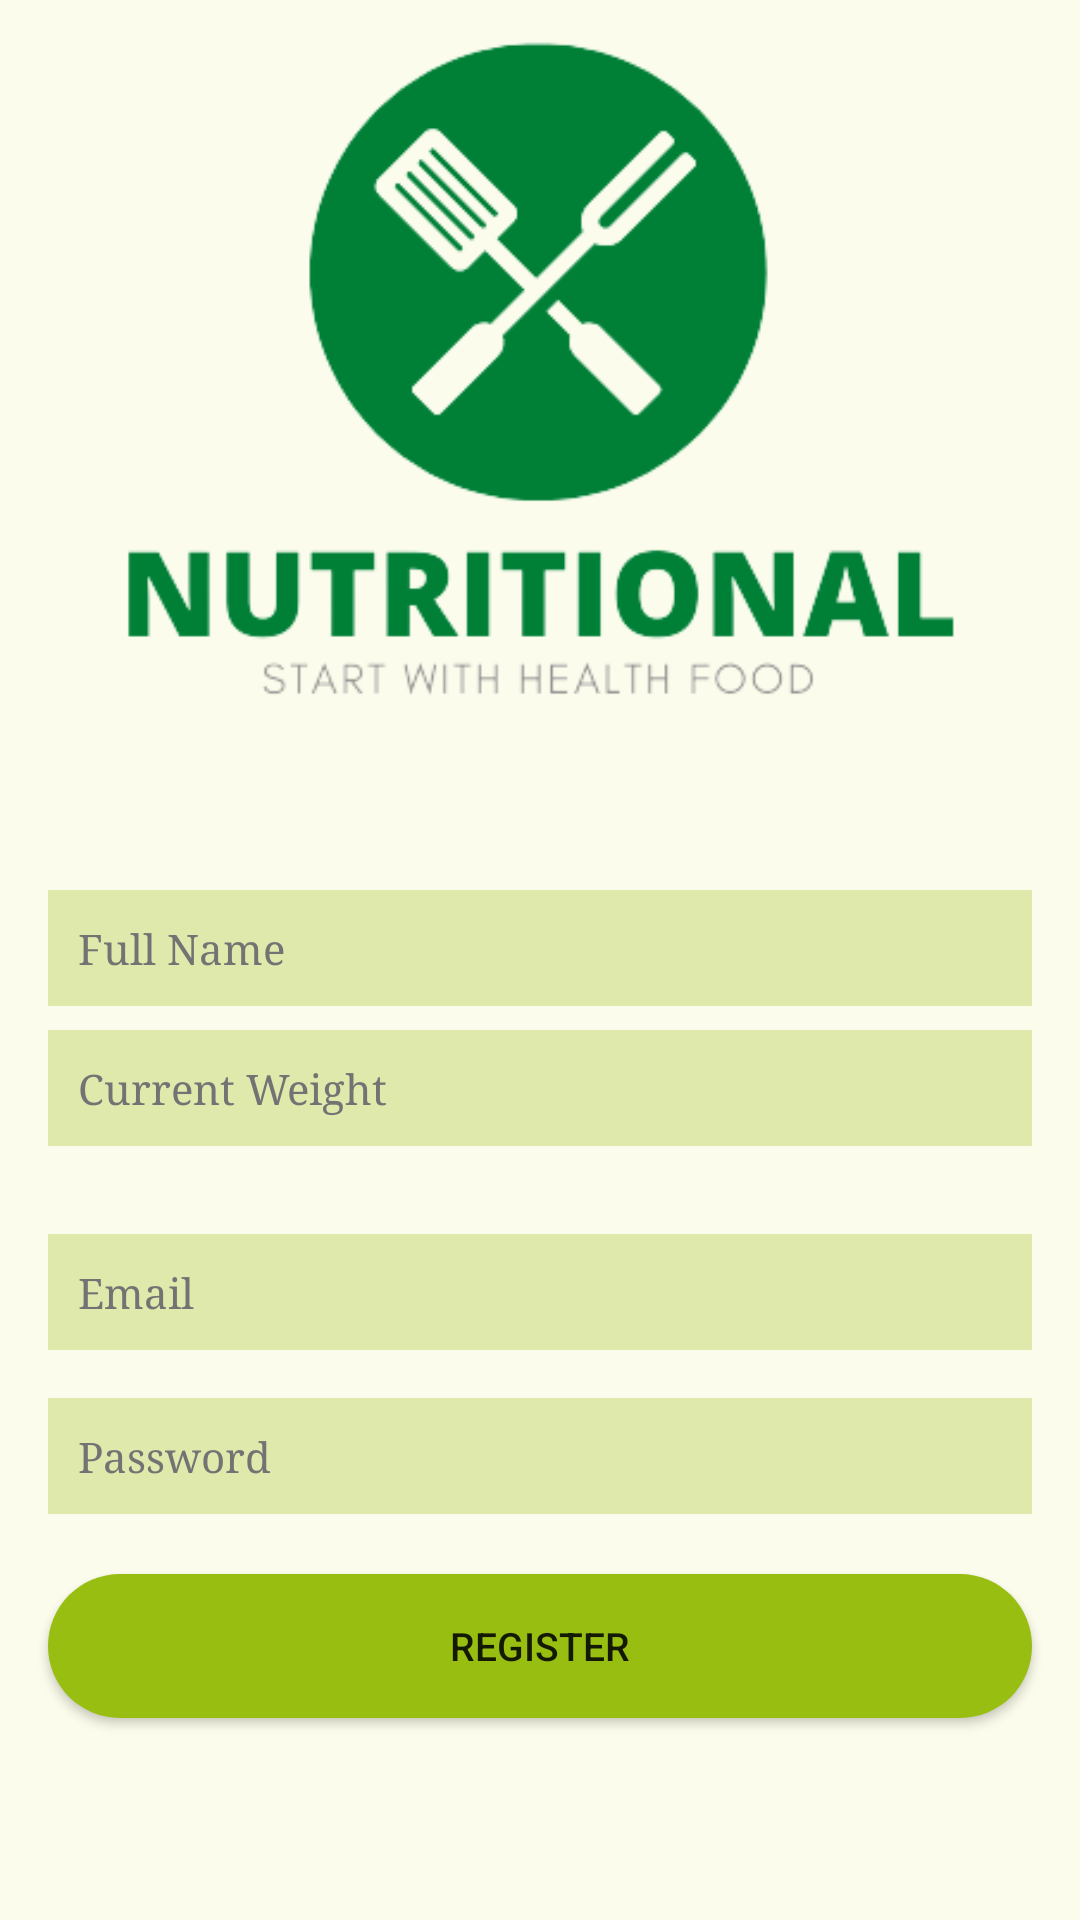

Here is an Android app screen rendered from its layout file. Give the layout XML and the strings, colors and styles it references.
<!-- AndroidManifest.xml: application theme Theme.Nutritional -->
<!-- res/layout/activity_register.xml -->
<?xml version="1.0" encoding="utf-8"?>
<androidx.constraintlayout.widget.ConstraintLayout xmlns:android="http://schemas.android.com/apk/res/android"
    xmlns:app="http://schemas.android.com/apk/res-auto"
    xmlns:tools="http://schemas.android.com/tools"
    android:layout_width="match_parent"
    android:layout_height="match_parent"
    android:background="#FBFCEB"
    tools:context=".Register">

    <EditText
        android:id="@+id/regWeight"
        android:layout_width="0dp"
        android:layout_height="wrap_content"
        android:layout_marginStart="16dp"
        android:layout_marginEnd="16dp"
        android:background="#DFE9AC"
        android:ems="10"
        android:fontFamily="serif"
        android:hint="Current Weight"
        android:inputType="textPersonName"
        android:padding="10dp"
        android:textColor="#000000"
        android:textColorHint="#737373"
        android:textSize="14sp"
        app:layout_constraintBottom_toBottomOf="parent"
        app:layout_constraintEnd_toEndOf="parent"
        app:layout_constraintHorizontal_bias="0.0"
        app:layout_constraintStart_toStartOf="parent"
        app:layout_constraintTop_toBottomOf="@+id/imageView"
        app:layout_constraintVertical_bias="0.192" />

    <EditText
        android:id="@+id/fullName"
        android:layout_width="0dp"
        android:layout_height="wrap_content"
        android:layout_marginStart="16dp"
        android:layout_marginEnd="16dp"
        android:background="#DFE9AC"
        android:ems="10"
        android:fontFamily="serif"
        android:hint="Full Name"
        android:inputType="textPersonName"
        android:padding="10dp"
        android:textColor="#000000"
        android:textColorHint="#737373"
        android:textSize="14sp"
        app:layout_constraintBottom_toBottomOf="parent"
        app:layout_constraintEnd_toEndOf="parent"
        app:layout_constraintHorizontal_bias="0.0"
        app:layout_constraintStart_toStartOf="parent"
        app:layout_constraintTop_toBottomOf="@+id/imageView"
        app:layout_constraintVertical_bias="0.046" />

    <EditText
        android:id="@+id/Email"
        android:layout_width="0dp"
        android:layout_height="wrap_content"
        android:layout_marginStart="16dp"
        android:layout_marginTop="76dp"
        android:layout_marginEnd="16dp"
        android:background="#DFE9AC"
        android:ems="10"
        android:fontFamily="serif"
        android:hint="Email"
        android:inputType="textEmailAddress"
        android:padding="10dp"
        android:textColor="#000000"
        android:textColorHint="#737373"
        android:textSize="14sp"
        app:layout_constraintEnd_toEndOf="parent"
        app:layout_constraintHorizontal_bias="0.0"
        app:layout_constraintStart_toStartOf="parent"
        app:layout_constraintTop_toBottomOf="@+id/fullName" />

    <EditText
        android:id="@+id/password"
        android:layout_width="0dp"
        android:layout_height="wrap_content"
        android:layout_marginStart="16dp"
        android:layout_marginTop="16dp"
        android:layout_marginEnd="16dp"
        android:background="#DFE9AC"
        android:ems="10"
        android:fontFamily="serif"
        android:hint="Password"
        android:inputType="textPassword"
        android:padding="10dp"
        android:textColor="#000000"
        android:textColorHint="#737373"
        android:textSize="14sp"
        app:layout_constraintEnd_toEndOf="parent"
        app:layout_constraintStart_toStartOf="parent"
        app:layout_constraintTop_toBottomOf="@+id/Email" />

    <Button
        android:id="@+id/registerBtn"
        android:layout_width="0dp"
        android:layout_height="wrap_content"
        android:layout_marginStart="16dp"
        android:layout_marginTop="20dp"
        android:layout_marginEnd="16dp"
        android:text="Register"
        android:background="@drawable/rounded_corners"
        android:textSize="13sp"
        app:layout_constraintEnd_toEndOf="parent"
        app:layout_constraintHorizontal_bias="0.0"
        app:layout_constraintStart_toStartOf="parent"
        app:layout_constraintTop_toBottomOf="@+id/password" />

    <TextView
        android:id="@+id/loginTxt"
        android:layout_width="wrap_content"
        android:layout_height="wrap_content"
        android:layout_marginBottom="16dp"
        android:fontFamily="serif"
        android:text="Already Registered ? Login Here"
        android:textColor="#000000"
        app:layout_constraintBottom_toBottomOf="parent"
        app:layout_constraintEnd_toEndOf="parent"
        app:layout_constraintStart_toStartOf="parent"
        app:layout_constraintTop_toBottomOf="@+id/progressBar" />

    <ProgressBar
        android:id="@+id/progressBar"
        style="?android:attr/progressBarStyle"
        android:layout_width="wrap_content"
        android:layout_height="wrap_content"
        android:background="#97BE11"
        android:visibility="invisible"
        app:layout_constraintBottom_toBottomOf="parent"
        app:layout_constraintEnd_toEndOf="parent"
        app:layout_constraintHorizontal_bias="0.498"
        app:layout_constraintStart_toStartOf="parent"
        app:layout_constraintTop_toBottomOf="@+id/registerBtn"
        app:layout_constraintVertical_bias="0.319" />

    <ImageView
        android:id="@+id/imageView"
        android:layout_width="295dp"
        android:layout_height="282dp"
        app:layout_constraintBottom_toBottomOf="parent"
        app:layout_constraintEnd_toEndOf="parent"
        app:layout_constraintHorizontal_bias="0.491"
        app:layout_constraintStart_toStartOf="parent"
        app:layout_constraintTop_toTopOf="parent"
        app:layout_constraintVertical_bias="0.0"
        app:srcCompat="@drawable/logo" />


</androidx.constraintlayout.widget.ConstraintLayout>
<!-- resources referenced by this layout -->
<resources>
  <!-- drawable logo: png bitmap (drawable, 22697 bytes) -->
  <!-- drawable rounded_corners (drawable) -->
  <?xml version="1.0" encoding="utf-8"?>
  
  <shape xmlns:android="http://schemas.android.com/apk/res/android">
      <corners  android:radius="50dp"/>
      <solid android:color="#97BE11"></solid>
  </shape>
  <style name="Theme.Nutritional" parent="Theme.MaterialComponents.DayNight.DarkActionBar">
          
          <item name="colorPrimary">@color/purple_500</item>
          <item name="colorPrimaryVariant">@color/purple_700</item>
          <item name="colorOnPrimary">@color/white</item>
          
          <item name="colorSecondary">@color/teal_200</item>
          <item name="colorSecondaryVariant">@color/teal_700</item>
          <item name="colorOnSecondary">@color/black</item>
          
          <item name="android:statusBarColor" tools:targetApi="l">?attr/colorPrimaryVariant</item>
          
      </style>
  <color name="purple_500">#008000</color>
  <color name="purple_700">#008000</color>
  <color name="white">#FFFFFFFF</color>
  <color name="teal_200">#FF03DAC5</color>
  <color name="teal_700">#FF018786</color>
  <color name="black">#FF000000</color>
</resources>
